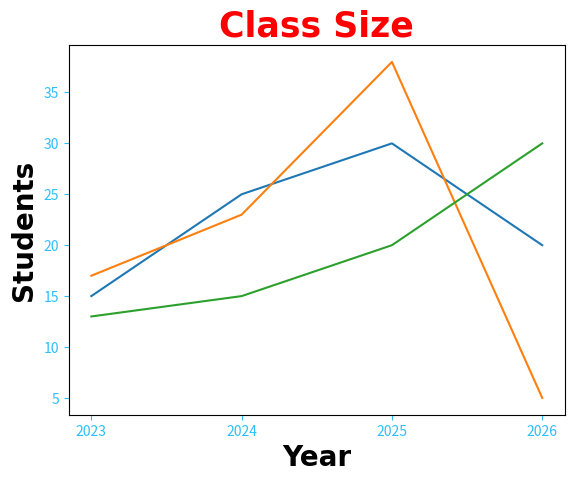

Python code for this plot:
import matplotlib.pyplot as plt
import numpy as np

x=np.array([2023,2024,2025,2026])
y1=np.array([15,25,30,20])
y2=np.array([17,23,38,5])
y3=np.array([13,15,20,30])

plt.plot(x,y1)
plt.plot(x,y2)
plt.plot(x,y3)

plt.title("Class Size", fontsize=25,family="Arial",fontweight="bold",color="red")

plt.xlabel("Year",fontsize=20,family="Arial",fontweight="bold")
plt.ylabel("Students",fontsize=20,family="Arial",fontweight="bold",color="black")
plt.tick_params(axis="both",colors="#2dbefc")
plt.xticks(x)
plt.show()

